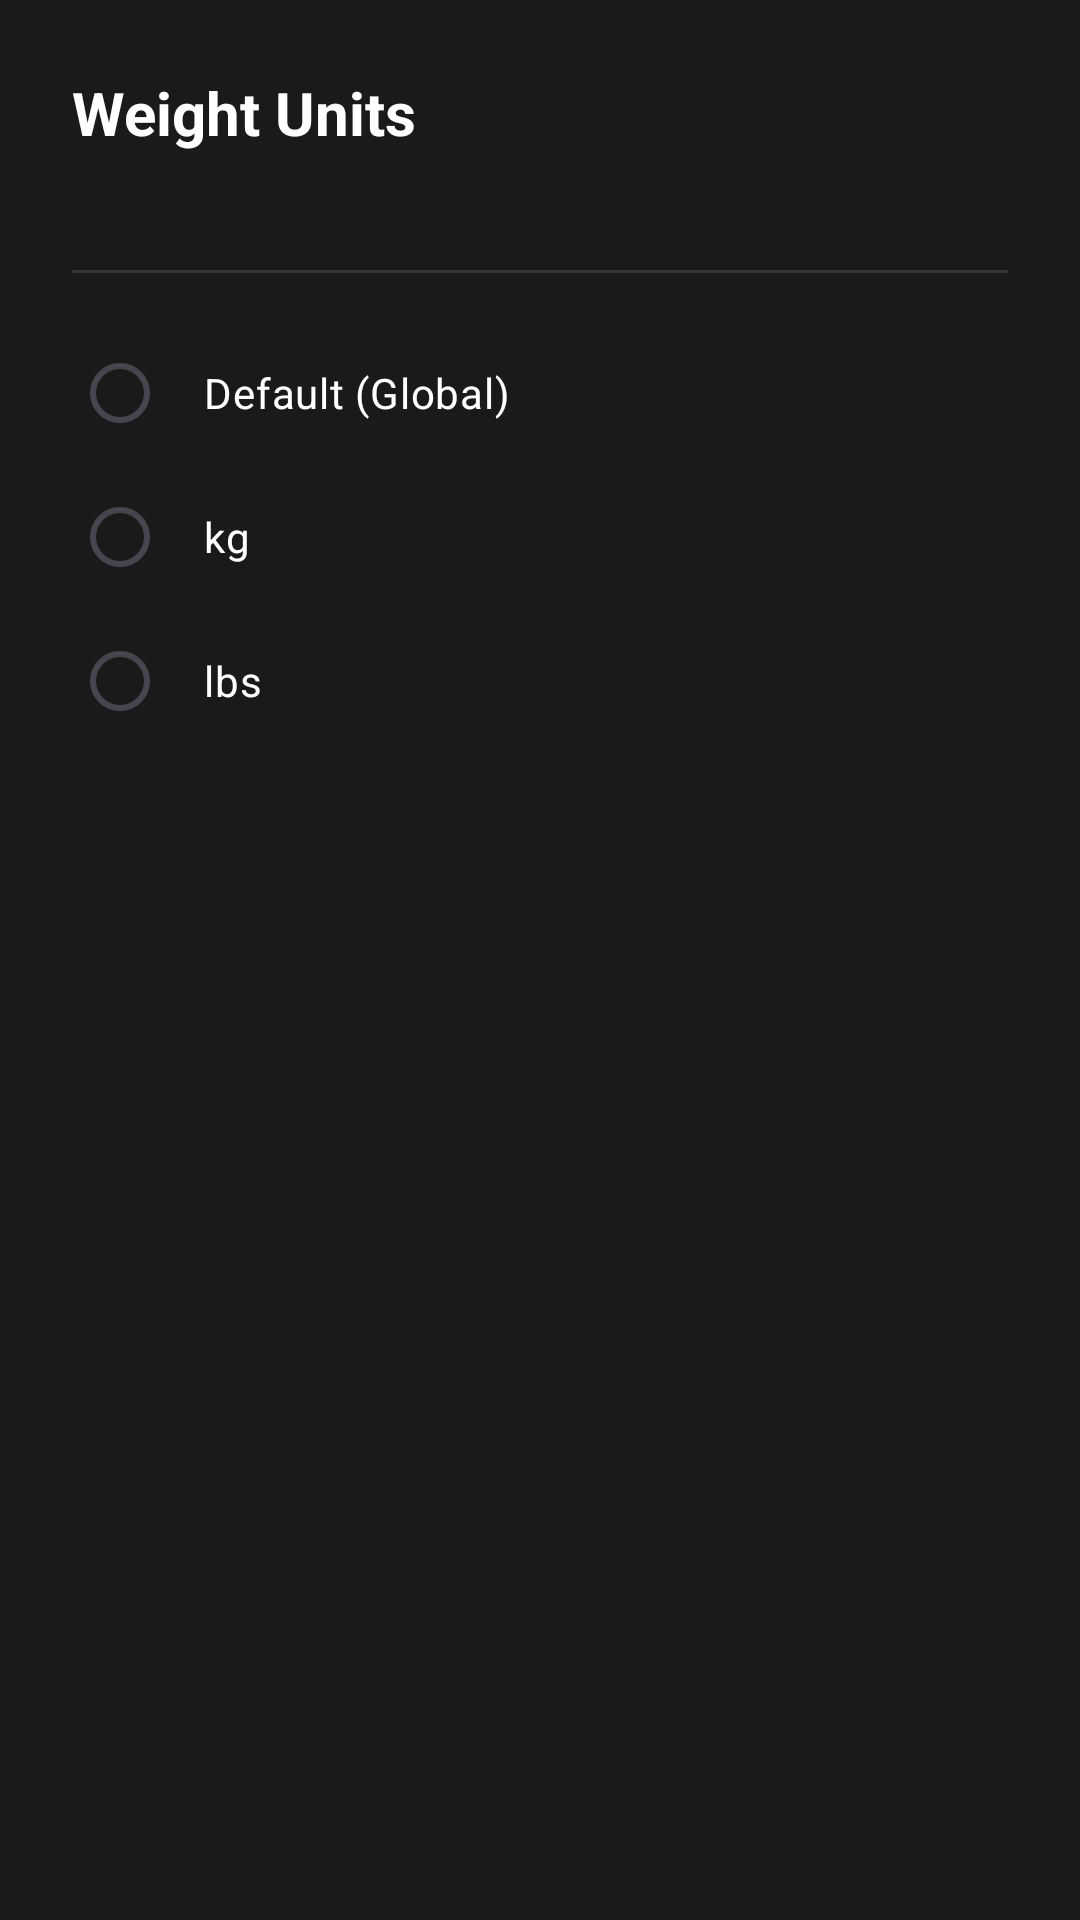

The Android layout XML behind this screen, and the referenced resources:
<!-- AndroidManifest.xml: application theme Theme.FitAgent -->
<!-- res/layout/dialog_weight_units.xml -->
<?xml version="1.0" encoding="utf-8"?>
<LinearLayout xmlns:android="http://schemas.android.com/apk/res/android"
    android:layout_width="match_parent"
    android:layout_height="wrap_content"
    android:orientation="vertical"
    android:background="#1A1A1A"
    android:padding="24dp">

    <TextView
        android:layout_width="match_parent"
        android:layout_height="wrap_content"
        android:text="Weight Units"
        android:textColor="#FFFFFF"
        android:textSize="20sp"
        android:textStyle="bold" />

    <TextView
        android:id="@+id/tvExerciseSubTitle"
        android:layout_width="match_parent"
        android:layout_height="wrap_content"
        android:layout_marginTop="4dp"
        android:textColor="#00FF94"
        android:textSize="14sp" />

    <View
        android:layout_width="match_parent"
        android:layout_height="1dp"
        android:layout_marginVertical="16dp"
        android:background="#333333" />

    <RadioGroup
        android:id="@+id/rgUnits"
        android:layout_width="match_parent"
        android:layout_height="wrap_content"
        android:orientation="vertical">

        <RadioButton
            android:id="@+id/rbDefault"
            android:layout_width="match_parent"
            android:layout_height="wrap_content"
            android:padding="12dp"
            android:text="Default (Global)"
            android:textColor="#FFFFFF"
            android:buttonTint="#00FF94" />

        <RadioButton
            android:id="@+id/rbKg"
            android:layout_width="match_parent"
            android:layout_height="wrap_content"
            android:padding="12dp"
            android:text="kg"
            android:textColor="#FFFFFF"
            android:buttonTint="#00FF94" />

        <RadioButton
            android:id="@+id/rbLbs"
            android:layout_width="match_parent"
            android:layout_height="wrap_content"
            android:padding="12dp"
            android:text="lbs"
            android:textColor="#FFFFFF"
            android:buttonTint="#00FF94" />
    </RadioGroup>

</LinearLayout>
<!-- resources referenced by this layout -->
<resources>
  <style name="Theme.FitAgent" parent="Base.Theme.FitAgent" />
  <style name="Base.Theme.FitAgent" parent="Theme.Material3.DayNight.NoActionBar">
          <item name="colorPrimary">@color/aura_green</item>
          <item name="colorOnPrimary">@color/black</item>
          <item name="android:windowBackground">@color/bg_primary</item>
          <item name="android:statusBarColor">@color/bg_primary</item>
          <item name="android:navigationBarColor">@color/bg_primary</item>
      </style>
  <color name="aura_green">#00FF94</color>
  <color name="black">#000000</color>
  <color name="bg_primary">#000000</color>
</resources>
